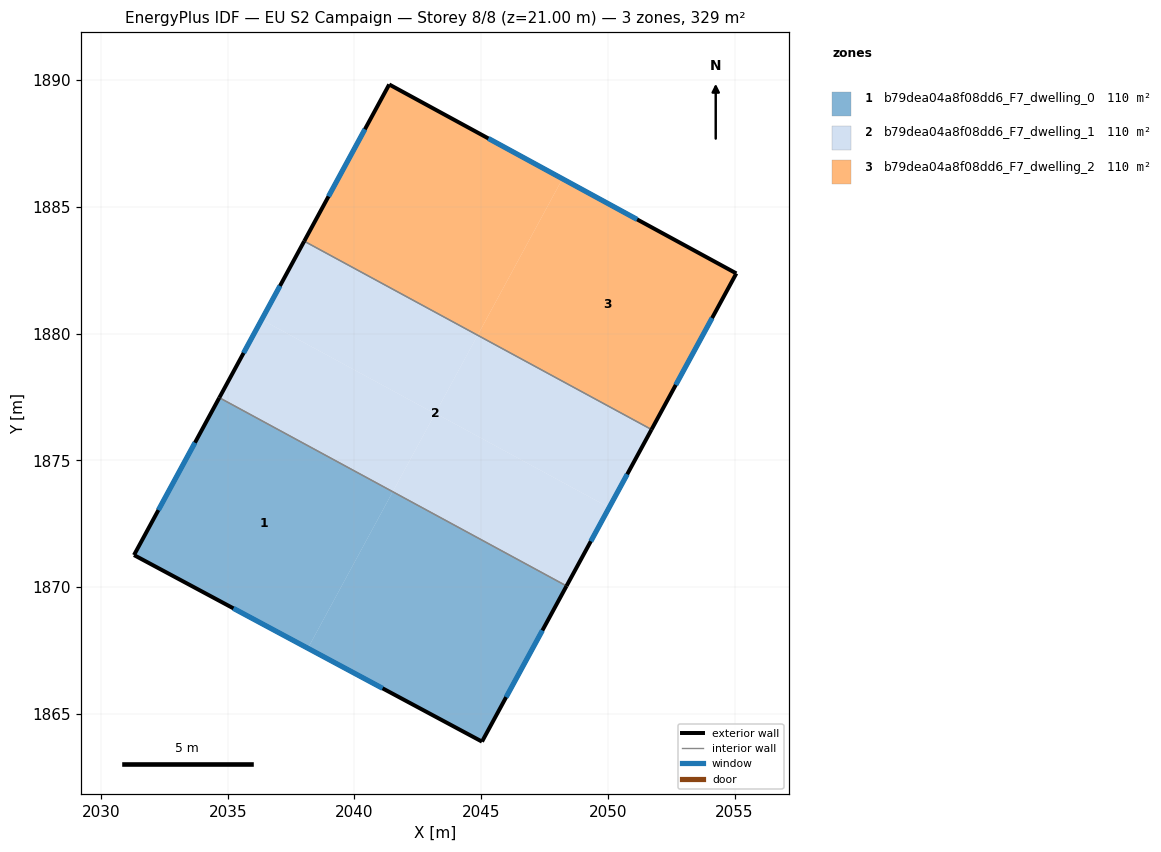
=== STOREY PLAN SPEC (per zone: floor XY polygon, exterior-wall plan segments, windows/doors) ===
zone 1: b79dea04a8f08dd6_F7_dwelling_0  (109.5 m²)
  floor: (2048.37, 1870.04) (2045.03, 1863.90) (2038.16, 1867.58) (2041.51, 1873.76)
  floor: (2041.51, 1873.76) (2038.16, 1867.58) (2031.30, 1871.26) (2034.67, 1877.47)
  exterior wall: (2045.03, 1863.90) – (2048.37, 1870.04)  [7.0 m]
    window: (2045.99, 1865.65) – (2047.42, 1868.28)  [3.9 m²]
  exterior wall: (2031.30, 1871.26) – (2045.03, 1863.90)  [15.6 m]
    window: (2035.22, 1869.16) – (2041.11, 1866.00)  [8.6 m²]
  exterior wall: (2034.67, 1877.47) – (2031.30, 1871.26)  [7.1 m]
    window: (2033.70, 1875.70) – (2032.26, 1873.03)  [3.9 m²]
  interior walls: 1
zone 2: b79dea04a8f08dd6_F7_dwelling_1  (109.5 m²)
  floor: (2044.86, 1879.94) (2043.18, 1876.84) (2036.34, 1880.55) (2038.02, 1883.65)
  floor: (2050.05, 1873.13) (2048.37, 1870.04) (2041.51, 1873.76) (2043.19, 1876.86)
  floor: (2051.72, 1876.21) (2050.05, 1873.13) (2043.19, 1876.86) (2041.51, 1873.76) (2034.67, 1877.47) (2036.34, 1880.55) (2043.18, 1876.84) (2044.86, 1879.94)
  exterior wall: (2048.37, 1870.04) – (2051.72, 1876.21)  [7.0 m]
    window: (2049.33, 1871.80) – (2050.76, 1874.45)  [3.9 m²]
  exterior wall: (2038.02, 1883.65) – (2034.67, 1877.47)  [7.0 m]
    window: (2037.06, 1881.88) – (2035.62, 1879.23)  [3.9 m²]
  interior walls: 2
zone 3: b79dea04a8f08dd6_F7_dwelling_2  (109.5 m²)
  floor: (2055.07, 1882.38) (2051.72, 1876.21) (2044.86, 1879.93) (2048.21, 1886.11)
  floor: (2048.21, 1886.11) (2044.86, 1879.94) (2038.02, 1883.65) (2041.37, 1889.83)
  exterior wall: (2041.37, 1889.83) – (2038.02, 1883.65)  [7.0 m]
    window: (2040.41, 1888.06) – (2038.97, 1885.41)  [3.9 m²]
  exterior wall: (2055.07, 1882.38) – (2041.37, 1889.83)  [15.6 m]
    window: (2051.16, 1884.51) – (2045.28, 1887.70)  [8.6 m²]
  exterior wall: (2051.72, 1876.21) – (2055.07, 1882.38)  [7.0 m]
    window: (2052.68, 1877.97) – (2054.11, 1880.61)  [3.9 m²]
  interior walls: 1

=== DERIVED (storey summary) ===
Building: EU S2 Campaign
Storey: 8 of 8  (floor level z = 21.00 m)
Storey gross floor area: 328.6 m²
Zones on this storey: 3
  - b79dea04a8f08dd6_F7_dwelling_0: floor 109.5 m²; exterior wall 29.6 m (88.9 m²); 3 window(s) 16.3 m²; WWR 18.4%
  - b79dea04a8f08dd6_F7_dwelling_1: floor 109.5 m²; exterior wall 14.1 m (42.2 m²); 2 window(s) 7.7 m²; WWR 18.4%
  - b79dea04a8f08dd6_F7_dwelling_2: floor 109.5 m²; exterior wall 29.6 m (88.9 m²); 3 window(s) 16.3 m²; WWR 18.4%
Zone adjacency (shared interzone walls):
  - b79dea04a8f08dd6_F7_dwelling_0 ↔ b79dea04a8f08dd6_F7_dwelling_1
  - b79dea04a8f08dd6_F7_dwelling_1 ↔ b79dea04a8f08dd6_F7_dwelling_2